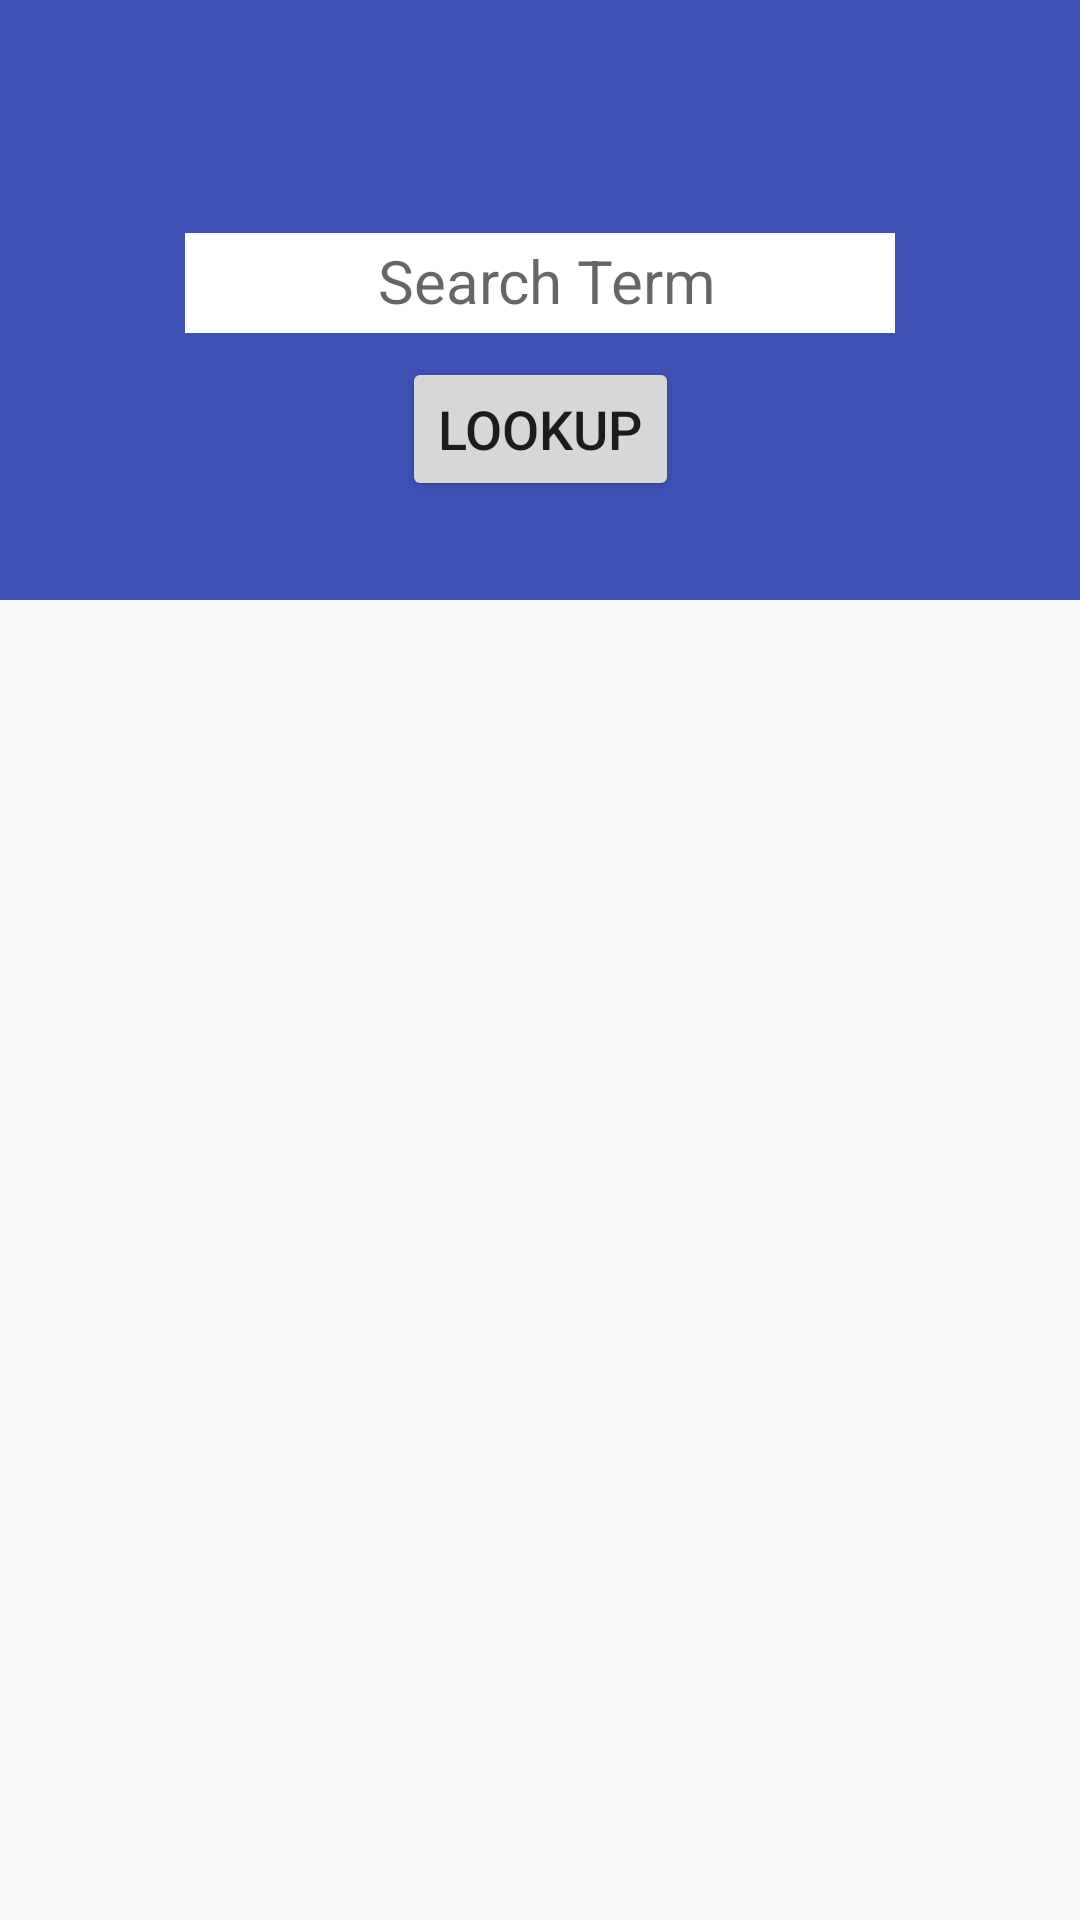

Here is an Android app screen rendered from its layout file. Give the layout XML and the strings, colors and styles it references.
<!-- AndroidManifest.xml: application theme AppTheme -->
<!-- res/layout/activity_scroll_lookup.xml -->
<?xml version="1.0" encoding="utf-8"?>
<ScrollView xmlns:android="http://schemas.android.com/apk/res/android"
    xmlns:app="http://schemas.android.com/apk/res-auto"
    xmlns:tools="http://schemas.android.com/tools"
    android:layout_width="match_parent"
    android:layout_height="match_parent"
    tools:context=".LookupActivity">

<android.support.design.widget.CoordinatorLayout
    xmlns:android="http://schemas.android.com/apk/res/android"
    xmlns:app="http://schemas.android.com/apk/res-auto"
    xmlns:tools="http://schemas.android.com/tools"
    android:layout_width="match_parent"
    android:layout_height="wrap_content"
    tools:context="com.tylerhosting.hoot.hoot.LookupActivity">

    <include layout="@layout/content_lookup" />

</android.support.design.widget.CoordinatorLayout>
</ScrollView>
<!-- res/layout/content_lookup.xml (included above) -->
<?xml version="1.0" encoding="utf-8"?>
<android.support.constraint.ConstraintLayout xmlns:android="http://schemas.android.com/apk/res/android"
    xmlns:app="http://schemas.android.com/apk/res-auto"
    xmlns:tools="http://schemas.android.com/tools"
    android:layout_width="match_parent"
    android:layout_height="match_parent"
    android:background="?attr/colorPrimary"
    android:scrollbarAlwaysDrawHorizontalTrack="false"
    android:scrollbarAlwaysDrawVerticalTrack="true"
    android:scrollbarSize="8dp"
    android:scrollbarStyle="insideOverlay"
    tools:background="@color/deepPink"
    tools:context="com.tylerhosting.hoot.hoot.LookupActivity">

    <TextView
        android:id="@+id/lexName"
        android:layout_width="0dp"
        android:layout_height="wrap_content"
        android:layout_marginStart="8dp"
        android:layout_marginTop="32dp"
        android:layout_marginEnd="8dp"
        android:layout_marginBottom="16dp"
        android:gravity="center_horizontal"
        android:textColor="@android:color/white"
        android:textSize="16sp"
        app:layout_constraintBottom_toTopOf="@+id/etWord"
        app:layout_constraintEnd_toEndOf="parent"
        app:layout_constraintHorizontal_bias="0.0"
        app:layout_constraintStart_toStartOf="parent"
        app:layout_constraintTop_toTopOf="parent" />


    <EditText
        android:id="@+id/etWord"
        android:layout_width="wrap_content"
        android:layout_height="wrap_content"
        android:layout_marginStart="8dp"
        android:layout_marginTop="8dp"
        android:layout_marginEnd="8dp"
        android:height="100px"
        android:background="@android:color/white"
        android:digits="ABCDEFGHIJKLMNOPQRSTUVWXYZabcdefghijklmnopqrstuvwxyz"
        android:ems="10"
        android:gravity="center_horizontal|center_vertical"
        android:hint="@string/searchterm"
        android:imeOptions="actionSearch|flagForceAscii"
        android:inputType="textCapCharacters|textNoSuggestions|text"
        android:paddingLeft="4dp"
        android:paddingTop="4dp"
        android:paddingBottom="4dp"
        android:textColor="#000000"
        android:textSize="20sp"
        app:layout_constraintBottom_toTopOf="@id/btnLookup"
        app:layout_constraintEnd_toEndOf="parent"
        app:layout_constraintStart_toStartOf="parent"
        app:layout_constraintTop_toBottomOf="@id/lexName" />

    <Button
        android:id="@+id/btnLookup"
        android:layout_width="wrap_content"
        android:layout_height="wrap_content"
        android:layout_marginStart="8dp"
        android:layout_marginTop="8dp"
        android:layout_marginEnd="8dp"
        android:text="Lookup"
        android:textSize="18sp"
        app:layout_constraintEnd_toEndOf="parent"
        app:layout_constraintStart_toStartOf="parent"
        app:layout_constraintTop_toBottomOf="@+id/etWord" />

    <TextView
        android:id="@+id/txtResults"
        android:layout_width="0dp"
        android:layout_height="wrap_content"
        android:layout_marginStart="24dp"
        android:layout_marginTop="8dp"
        android:layout_marginEnd="24dp"
        android:lineSpacingExtra="2px"
        android:padding="5px"
        android:scrollbarAlwaysDrawVerticalTrack="true"
        android:textColor="@android:color/white"
        android:textSize="16sp"
        app:layout_constraintEnd_toEndOf="parent"
        app:layout_constraintStart_toStartOf="parent"
        app:layout_constraintTop_toBottomOf="@+id/btnLookup" />

    <TextView
        android:id="@+id/lblStatus"
        android:layout_width="0dp"
        android:layout_height="19dp"
        android:layout_marginStart="2dp"
        android:layout_marginLeft="2dp"
        android:layout_marginEnd="2dp"
        android:layout_marginRight="2dp"
        android:layout_marginBottom="4dp"
        android:text="@string/status"
        android:textColor="@android:color/holo_blue_bright"
        android:visibility="gone"
        app:layout_constraintBottom_toTopOf="@id/lexNotice"
        app:layout_constraintEnd_toEndOf="parent"
        app:layout_constraintHorizontal_bias="1.0"
        app:layout_constraintStart_toStartOf="parent" />

    <TextView
        android:id="@+id/lexNotice"
        android:layout_width="0dp"
        android:layout_height="wrap_content"
        android:layout_marginStart="24dp"

        android:layout_marginEnd="24dp"
        android:layout_marginBottom="24dp"
        android:gravity="top|start"
        android:paddingBottom="8dp"
        android:textColor="@android:color/white"
        android:textSize="12sp"
        app:layout_constraintBottom_toBottomOf="parent"
        app:layout_constraintEnd_toEndOf="parent"
        app:layout_constraintHorizontal_bias="0.0"
        app:layout_constraintStart_toStartOf="parent" />

    <android.inputmethodservice.KeyboardView
        android:id="@+id/keyboardview"
        android:layout_width="0dp"
        android:layout_height="0dp"
        android:layout_alignParentBottom="true"
        android:layout_centerHorizontal="true"
        android:focusable="true"
        android:focusableInTouchMode="true"
        android:visibility="visible"
        app:layout_constraintBottom_toBottomOf="parent"
        app:layout_constraintEnd_toEndOf="parent"
        app:layout_constraintStart_toStartOf="parent" />


</android.support.constraint.ConstraintLayout>
<!-- resources referenced by this layout -->
<resources>
  <color name="deepPink">#9C27B0</color>
  <string name="searchterm">Search Term</string>
  <string name="status">Status</string>
  <style name="AppTheme" parent="Theme.AppCompat.Light.NoActionBar">
          
          <item name="colorPrimary">@color/colorPrimary</item>
          <item name="colorPrimaryDark">@color/colorPrimaryDark</item>
          <item name="colorAccent">@color/colorAccent</item>
      </style>
  <color name="colorPrimary">#3F51B5</color>
  <color name="colorPrimaryDark">#303F9F</color>
  <color name="colorAccent">#FF4081</color>
</resources>
